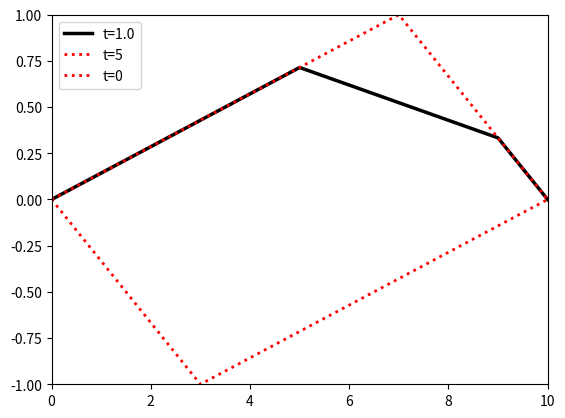
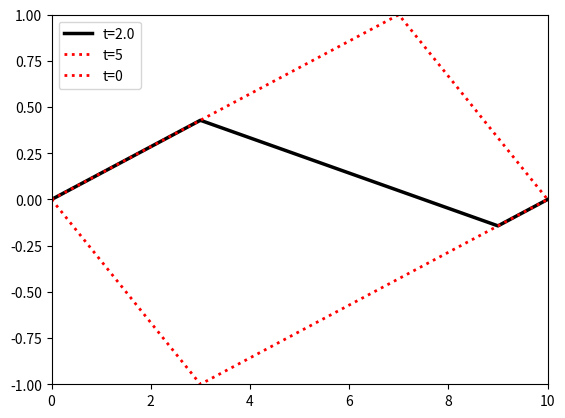
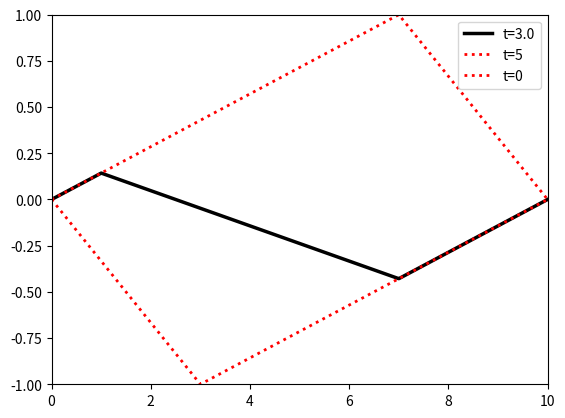
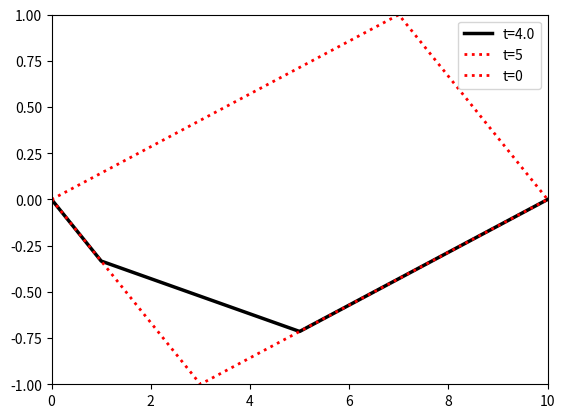

These figures' Python source, in order:
import numpy as np
import matplotlib.pyplot as plt


def init(x):
    if (x < 0):
        return-(init(-x))
    elif (x <= 7):
        return x/7
    return -(x-10)/3


def omega(x):
    k = np.floor((x+10)/20)
    return init(x-k*20)


def Trace(T):
    x = np.linspace(-10*T, 10*T, 1200)
    y = [omega(k) for k in x]
    plt.plot(x, y)
    plt.show()

# Trace(5)


def vibrante(k):
    x = np.linspace(0, 10, 1000)
    z = [omega(val) for val in x]
    zz = [omega(val-10) for val in x]
    c = 2
    t = np.floor(k*100)/100
    plt.figure()
    plt.axis([0, 10, -1, 1])
    y = [(omega(val+c*t)+omega(val-c*t))/2 for val in x]
    plt.plot(x, y, "-", color=(0, 0, 0), linewidth=2.5, label="t="+str(t))
    plt.plot(x, zz, ":", color=(1, 0, 0), linewidth=2, label="t=5")
    plt.plot(x, z, ":", color=(1, 0, 0), linewidth=2, label="t=0")
    plt.legend()
    plt.show()


for k in range(1, 5):
    vibrante(k)
